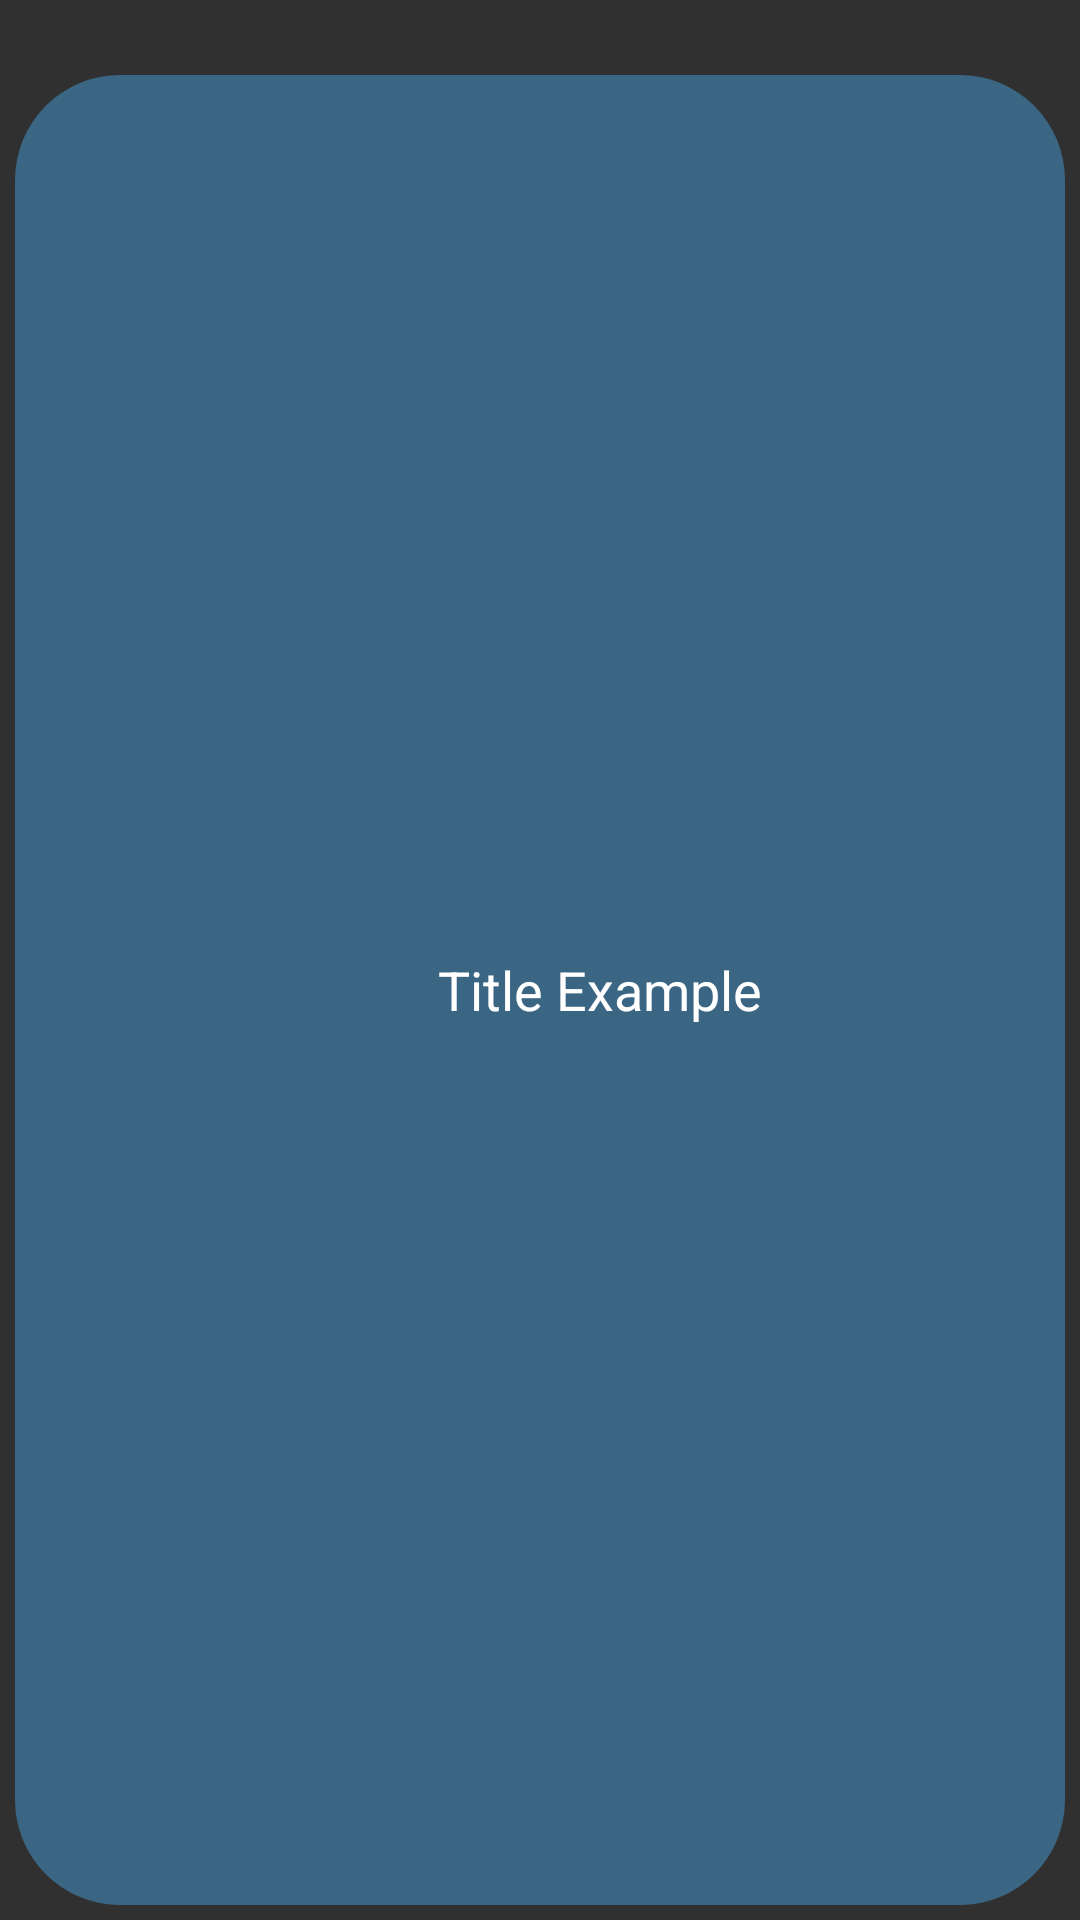

Write the Android layout XML for this screen, with the resource values it uses.
<!-- AndroidManifest.xml: application theme AppTheme -->
<!-- res/layout/faqs_title.xml -->
<?xml version="1.0" encoding="utf-8"?>
<LinearLayout
    xmlns:android="http://schemas.android.com/apk/res/android"
    android:layout_width="match_parent"
    android:layout_height="match_parent"
    android:orientation="vertical"
    android:padding="5dp">

    <TextView
        android:layout_width="match_parent"
        android:layout_height="match_parent"
        android:id="@+id/faqsTitleView"
        android:paddingLeft="?android:expandableListPreferredChildPaddingLeft"
        android:paddingStart="?android:expandableListPreferredChildPaddingLeft"
        android:minHeight="40dp"
        android:layout_marginTop="20dp"
        android:text="Title Example"
        android:textColor="@color/white"
        android:background="@drawable/menu1"
        android:textSize="18dp"
        android:textAlignment="center"
        android:gravity="center"
        />

</LinearLayout>
<!-- resources referenced by this layout -->
<resources>
  <color name="white">#fff</color>
  <!-- drawable menu1 (drawable) -->
  <?xml version="1.0" encoding="utf-8"?>
  <shape xmlns:android="http://schemas.android.com/apk/res/android">
  
      <solid
          android:color="#3a6684"/>
      <corners
          android:radius="35dp"
  
          />
  
  </shape>
  <style name="AppTheme" parent="Theme.AppCompat.NoActionBar">
          
          <item name="colorPrimary">@color/colorPrimary</item>
          <item name="colorPrimaryDark">@color/colorPrimaryDark</item>
          <item name="colorAccent">@color/colorAccent</item>
      </style>
  <color name="colorPrimary">#2d2d2d</color>
  <color name="colorPrimaryDark">#003c57</color>
  <color name="colorAccent">#D81B60</color>
</resources>
